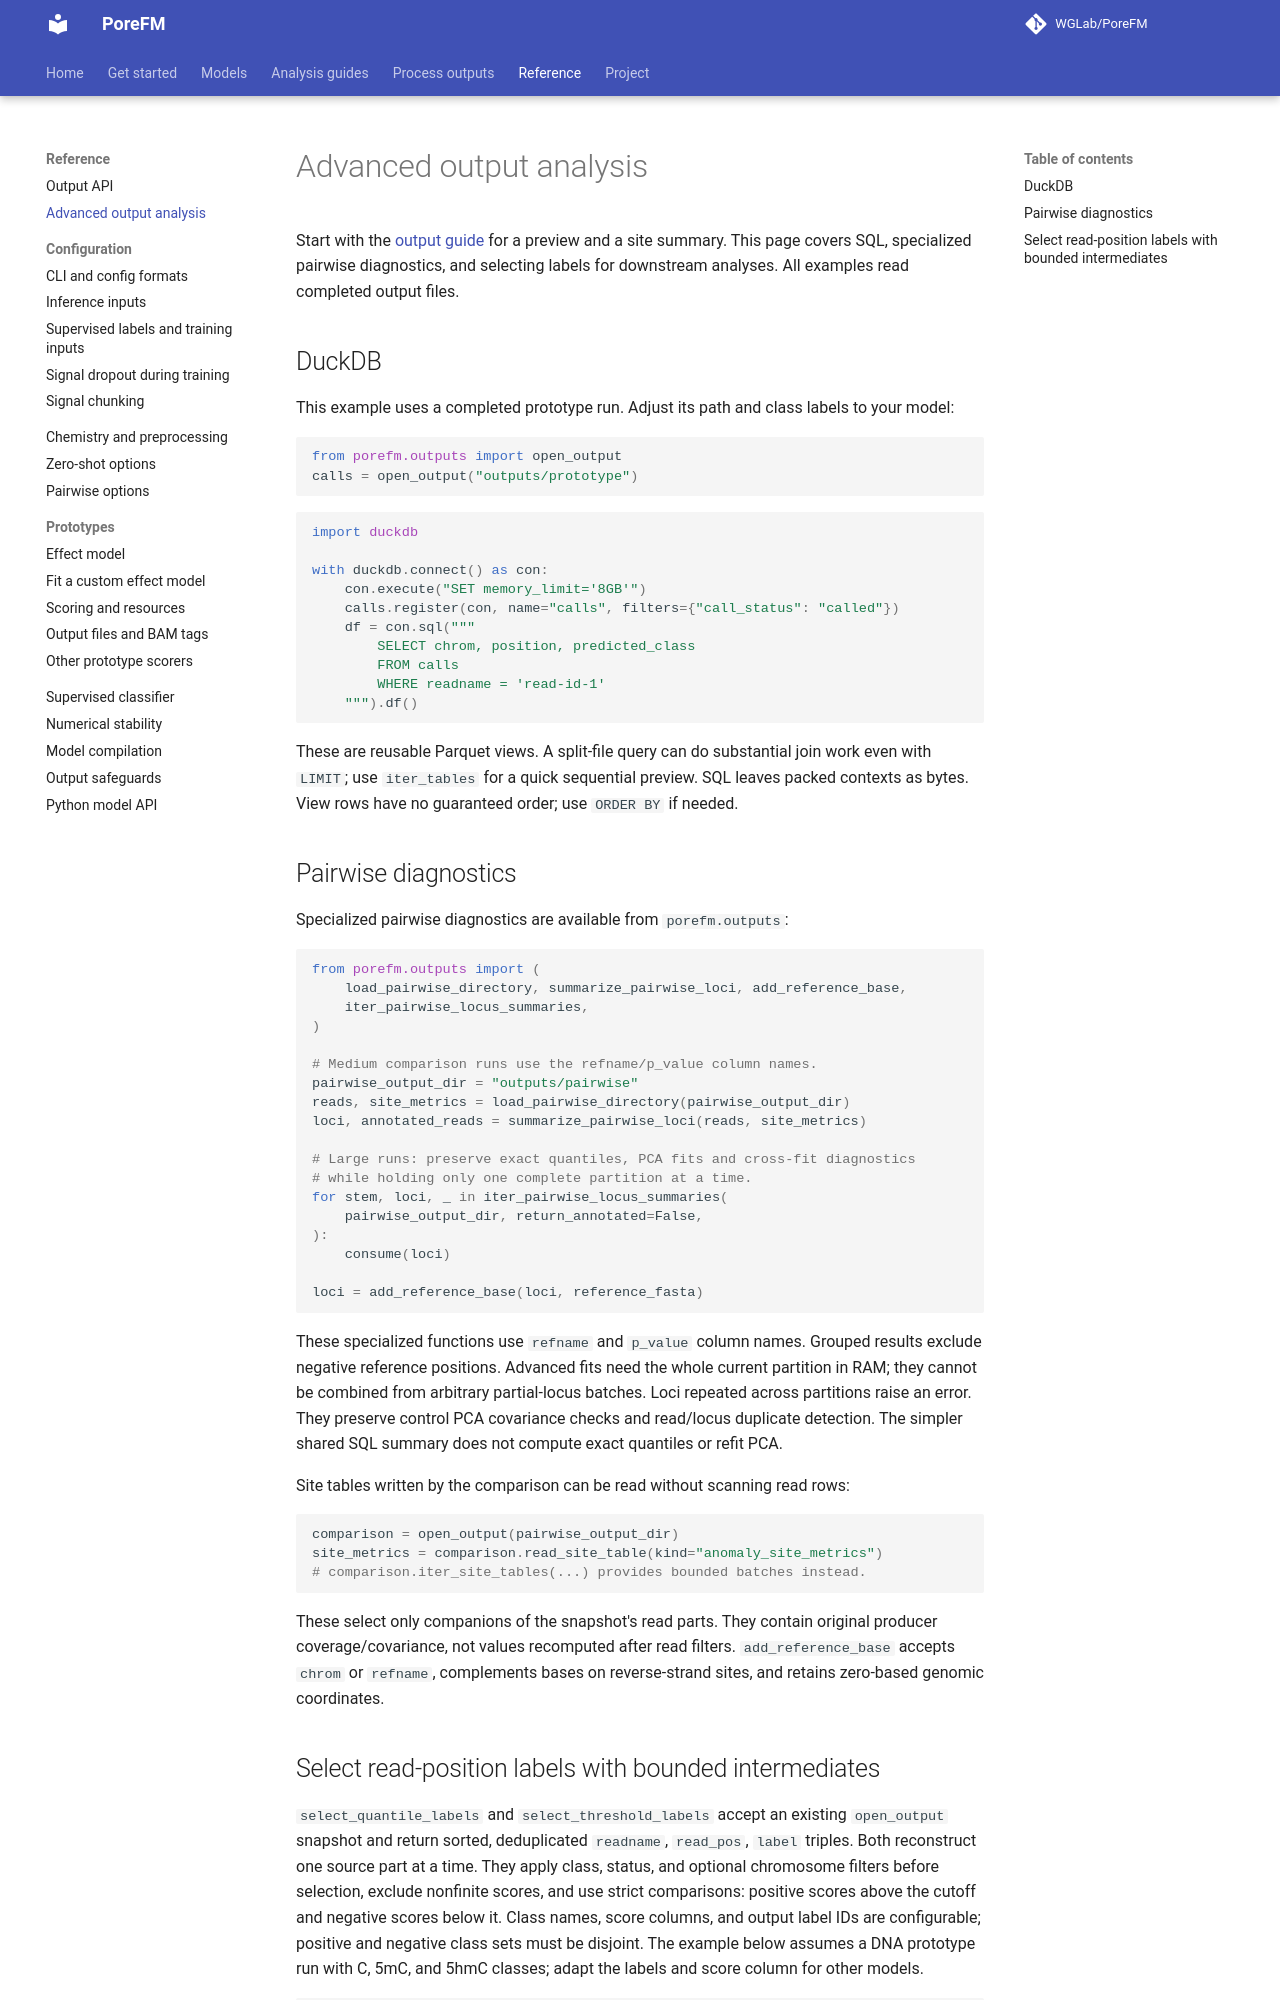

repository: WGLab/PoreFM · page: reference/output-analysis/index.html · generator: mkdocs

# Advanced output analysis

Start with the [output guide](../guides/outputs.md) for a preview and a site
summary. This page covers SQL, specialized pairwise diagnostics, and selecting
labels for downstream analyses. All examples read completed output files.

## DuckDB

This example uses a completed prototype run. Adjust its path and class labels
to your model:

```python
from porefm.outputs import open_output
calls = open_output("outputs/prototype")
```

```python
import duckdb

with duckdb.connect() as con:
    con.execute("SET memory_limit='8GB'")
    calls.register(con, name="calls", filters={"call_status": "called"})
    df = con.sql("""
        SELECT chrom, position, predicted_class
        FROM calls
        WHERE readname = 'read-id-1'
    """).df()
```

These are reusable Parquet views. A split-file query
can do substantial join work even with `LIMIT`; use `iter_tables` for a quick
sequential preview. SQL leaves packed contexts as bytes. View rows have no
guaranteed order; use `ORDER BY` if needed.

## Pairwise diagnostics

Specialized pairwise diagnostics are available from `porefm.outputs`:

```python
from porefm.outputs import (
    load_pairwise_directory, summarize_pairwise_loci, add_reference_base,
    iter_pairwise_locus_summaries,
)

# Medium comparison runs use the refname/p_value column names.
pairwise_output_dir = "outputs/pairwise"
reads, site_metrics = load_pairwise_directory(pairwise_output_dir)
loci, annotated_reads = summarize_pairwise_loci(reads, site_metrics)

# Large runs: preserve exact quantiles, PCA fits and cross-fit diagnostics
# while holding only one complete partition at a time.
for stem, loci, _ in iter_pairwise_locus_summaries(
    pairwise_output_dir, return_annotated=False,
):
    consume(loci)

loci = add_reference_base(loci, reference_fasta)
```

These specialized functions use `refname` and `p_value` column names.
Grouped results exclude negative reference positions. Advanced
fits need the whole current partition in RAM; they cannot be combined from
arbitrary partial-locus batches. Loci repeated across partitions raise an error.
They preserve control PCA covariance checks and read/locus duplicate detection.
The simpler shared SQL summary does not compute exact quantiles or refit PCA.

Site tables written by the comparison can be read without scanning read rows:

```python
comparison = open_output(pairwise_output_dir)
site_metrics = comparison.read_site_table(kind="anomaly_site_metrics")
# comparison.iter_site_tables(...) provides bounded batches instead.
```

These select only companions of the snapshot's read parts. They contain original
producer coverage/covariance, not values recomputed after read filters.
`add_reference_base` accepts `chrom` or `refname`, complements bases
on reverse-strand sites, and retains zero-based genomic coordinates.
